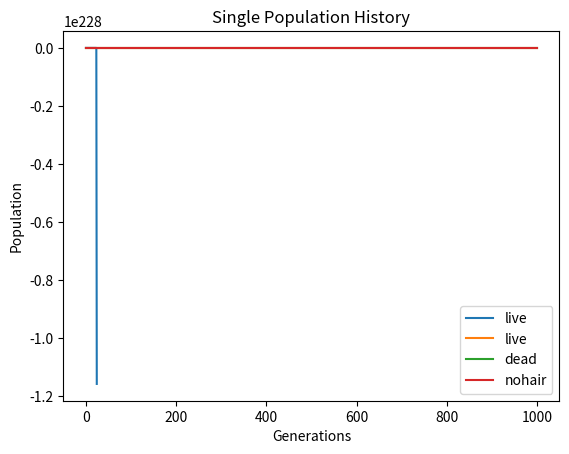

The script that saved this image:
# File to model and graph a system of differential equations
# modeling population change in birds who steal hair from live animals.
from math import cos
from math import pi as p
# import numpy as
import matplotlib.pyplot as plt


# globals true for every population
pi = 3.5  # proportion of normal pop increase
pd = 0.75  # proportion of normal pop decrease
pop_max = 20000  # population maximum
single_pop_max = 10000
generations = 1000
single_pop_generations = 50


# computational functions (building system)
def temp(theta, beta):
    ''' Temperature function for the system of differential equations. '''
    return abs(beta * cos(theta))


def risk(att, att_max, infect, infect_max) -> float:
    num = att + infect
    den = att_max + infect_max
    return num / den


def reward(rho, rho_max, eta, eta_max, beta, theta) -> float:
    ''' Reward function for the system of differential equations. '''
    num = rho + eta + temp(theta, beta)
    den = rho_max + eta_max + beta
    return num / den


def growth(ri, re, pi, pd, type=None):
    ''' Piecewise function dictating the change in bird population over a given
        year, with respect to risk and reward. '''
    if type:
        if type == 'live':
            return pi + re - pd - (ri * (1 - pd))
        elif type == 'dead':
            return pi + re - pd - (ri * (1 - pd))
        elif type == 'nohair':
            return pi - pd
        else:
            # whoops? just in case
            condition = re >= (ri * (1 - pd))  # Piecewise condition
            if condition:
                # piecewise part 1
                return pi + re - pd - (ri * (1 - pd))
            else:
                # piecewise part 2
                return pi - pd
    else:
        condition = re >= (ri * (1 - pd))  # Piecewise condition
        if condition:
            # piecewise part 1
            return pi + re - pd - (ri * (1 - pd))
        else:
            # piecewise part 2
            return pi - pd


# Data functions
def load_live_data():
    '''Holds data for birds who steal live hairs'''
    # maximums
    beta = 0.15
    att_max = 0.5
    infect_max = 0.5
    rho_max = 0.5  # predator constant
    eta_max = 0.5  # parasite constant

    # actives (max be moved)
    theta = pi / 6  # range 0 - pi, min at pi/2
    att = 0.1
    infect = 0.05
    rho = 0.15
    eta = 0.075

    return [beta, att_max, infect_max, rho_max, eta_max], [theta, att, infect, rho, eta]


def load_dead_data():
    '''Holds data for birds who steal dead hairs'''
    # maximums
    beta = 0.12
    att_max = 0.5
    infect_max = 0.5
    rho_max = 0.5  # predator constant
    eta_max = 0.5  # parasite constant

    # actives (max be moved)
    theta = pi / 3  # range 0 - pi, min at pi/2
    att = 0.05
    infect = 0.2
    rho = 0.05
    eta = 0.01

    return [beta, att_max, infect_max, rho_max, eta_max], [theta, att, infect, rho, eta]


def load_nohair_data():
    '''Holds data for birds who steal no hairs'''
    # maximums
    beta = 0.12
    att_max = 0.5
    infect_max = 0.5
    rho_max = 0.5  # predator constant
    eta_max = 0.5  # parasite constant

    # actives (max be moved)
    theta = 0  # range 0 - pi, max at pi/2
    att = 0.001
    infect = 0.05
    rho = 0.2
    eta = 0.4

    return [beta, att_max, infect_max, rho_max, eta_max], [theta, att, infect, rho, eta]


def main():
    # initialize populations
    pop_live = 9000
    pop_dead = 5000
    pop_nohair = 5000

    # initialize history lists
    live_history = [pop_live]
    dead_history = [pop_dead]
    nohair_history = [pop_nohair]

    # run years, saving history, live only
    single_pop_history = [pop_live]
    for _ in range(single_pop_generations):
        beta, att_max, infect_max, rho_max, eta_max = load_live_data()[0]
        theta, att, infect, rho, eta = load_live_data()[1]
        pop_growth = growth(risk(att, att_max, infect, infect_max), reward(
            rho, rho_max, eta, eta_max, beta, theta), pi, pd)
        pop_live += pop_growth * pop_live * (1-pop_live/single_pop_max)
        single_pop_history.append(pop_live)

    # plot single pop history
    plt.plot(single_pop_history, label='live')
    plt.legend()
    plt.title('Single Population History')
    plt.xlabel('Generations')
    plt.ylabel('Population')
    plt.show()

    pop_live = 5000
    # run years, saving history
    for _ in range(1, generations):  # 100 years
        # load data
        [beta, att_max, infect_max, rho_max, eta_max], [
            theta, att, infect, rho, eta] = load_live_data()
        # calculate risk and reward
        risk_live = risk(att, att_max, infect, infect_max)
        reward_live = reward(rho, rho_max, eta, eta_max, beta, theta)
        # calculate growth
        growth_live = growth(risk_live, reward_live, pi, pd, type='live')
        # update population
        pop_live_change = growth_live * pop_live * \
            (1 - ((pop_live + pop_dead + pop_nohair) / pop_max))

        # load data dead hairs
        [beta, att_max, infect_max, rho_max, eta_max], [
            theta, att, infect, rho, eta] = load_dead_data()
        # calculate risk and reward
        risk_dead = risk(att, att_max, infect, infect_max)
        reward_dead = reward(rho, rho_max, eta, eta_max, beta, theta)
        # calculate growth
        growth_dead = growth(risk_dead, reward_dead, pi, pd, type='dead')
        # update population
        pop_dead_change = growth_dead * pop_dead * \
            (1 - ((pop_live + pop_dead + pop_nohair) / pop_max))

        # load data no hairs
        [beta, att_max, infect_max, rho_max, eta_max], [
            theta, att, infect, rho, eta] = load_nohair_data()
        # calculate risk and reward
        risk_nohair = risk(att, att_max, infect, infect_max)
        reward_nohair = reward(rho, rho_max, eta, eta_max, beta, theta)
        # calculate growth
        growth_nohair = growth(
            risk_nohair, reward_nohair, pi, pd, type='nohair')
        # update population
        pop_nohair_change = growth_nohair * pop_nohair * \
            (1 - ((pop_live + pop_dead + pop_nohair) / pop_max))

        # update populations
        pop_live += pop_live_change
        pop_dead += pop_dead_change
        pop_nohair += pop_nohair_change

        # save history
        live_history.append(pop_live)
        dead_history.append(pop_dead)
        nohair_history.append(pop_nohair)

    # graph history
    plt.plot(live_history, label='live')
    plt.plot(dead_history, label='dead')
    plt.plot(nohair_history, label='nohair')
    plt.legend()
    plt.show()

    # import pdb; pdb.set_trace()


if __name__ == '__main__':
    main()
